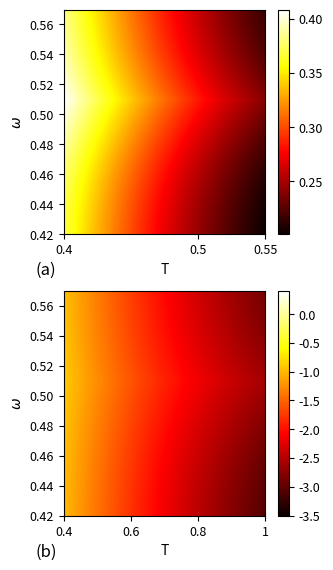

Recreate this plot in Python.
#!/usr/bin/env python
# coding: utf-8

# First order LQU - color map

# In[1]:


import numpy as np
import matplotlib.pyplot as plt

# ---------------------------------------------------------------------
# Tamaños de fuente (documento a 10pt, RevTeX 4-2 -> caption en \small = 9pt)
# ---------------------------------------------------------------------
FONTSIZE   = 10   # etiquetas de ejes (xlabel/ylabel)
TICKSIZE   = 9    # números de los ticks (incluye colorbar)
LABELSIZE  = 12   # etiquetas (a), (b) de cada panel

# Ancho de una columna en RevTeX 4-2 (twocolumn, aps, 10pt) ~ 3.4 in
COLWIDTH = 3.4

d = .1
beta, J = 1, .5
alpha = 0.01


def z_func(x):
    return np.exp(.75 * beta * J / x) + 3 * np.exp(-.25 * beta * J / x)


def lambda1(x):
    return np.exp(.25 * beta * J / x) + np.exp(-.25 * beta * J / x)


def lambda2(x):
    return np.exp(.25 * beta * J / x) - np.exp(-.25 * beta * J / x)


def Ref(x):
    return 2 * J * (J**2 - x**2 + d**2) / (((J + x)**2 + d**2) * ((J - x)**2 + d**2))


fig, axes = plt.subplots(2, 1, figsize=(COLWIDTH, COLWIDTH * 1.7), dpi=300)

# =======================================================================
# Panel (a): LQU (mapa de calor)
# =======================================================================
ax = axes[0]
lquxticks_a = ['0.4', '0.5', '0.55']
x1_a = [.2, .25, .275]
y_a, x_a = np.meshgrid(np.linspace(.42, .57, 1000), np.linspace(.2, .275, 1000))
zval_a = 1 - (2 / z_func(x_a)) * (lambda1(x_a) + 2 * alpha * np.abs(lambda2(x_a) * Ref(y_a)))

c = ax.pcolormesh(x_a, y_a, zval_a, cmap='hot', rasterized=True)
ax.axis([x_a.min(), x_a.max(), y_a.min(), y_a.max()])
cbar = fig.colorbar(c, ax=ax)
cbar.ax.tick_params(labelsize=TICKSIZE)

ax.set_xlabel("T", fontsize=FONTSIZE)
ax.set_ylabel(r"$\omega$", fontsize=FONTSIZE)
ax.set_xticks(x1_a)
ax.set_xticklabels(lquxticks_a, fontsize=TICKSIZE)
ax.tick_params(axis='y', labelsize=TICKSIZE)
ax.text(-0.14, -0.18, "(a)", transform=ax.transAxes, fontsize=LABELSIZE)

# =======================================================================
# Panel (b): Log(LQU) (mapa de calor)
# =======================================================================
ax = axes[1]
vmin, vmax = -3.5, .4
loglquxticks_b = ['0.4', '0.6', '0.8', '1']
x2_b = [.2, .3, .4, .5]
y_b, x_b = np.meshgrid(np.linspace(.42, .57, 1000), np.linspace(.2, .5, 1000))
zval_b = np.log(1 - (2 / z_func(x_b)) * (lambda1(x_b) + 2 * alpha * np.abs(lambda2(x_b) * Ref(y_b))))

c = ax.pcolormesh(x_b, y_b, zval_b, cmap='hot', vmin=vmin, vmax=vmax, rasterized=True)
ax.axis([x_b.min(), x_b.max(), y_b.min(), y_b.max()])
cbar = fig.colorbar(c, ax=ax)
cbar.ax.tick_params(labelsize=TICKSIZE)

ax.set_xlabel("T", fontsize=FONTSIZE)
ax.set_ylabel(r"$\omega$", fontsize=FONTSIZE)
ax.set_xticks(x2_b)
ax.set_xticklabels(loglquxticks_b, fontsize=TICKSIZE)
ax.tick_params(axis='y', labelsize=TICKSIZE)
ax.text(-0.14, -0.18, "(b)", transform=ax.transAxes, fontsize=LABELSIZE)

# =======================================================================
plt.tight_layout()
plt.savefig('2fig.pdf', dpi=300, bbox_inches='tight')


# In[ ]:
